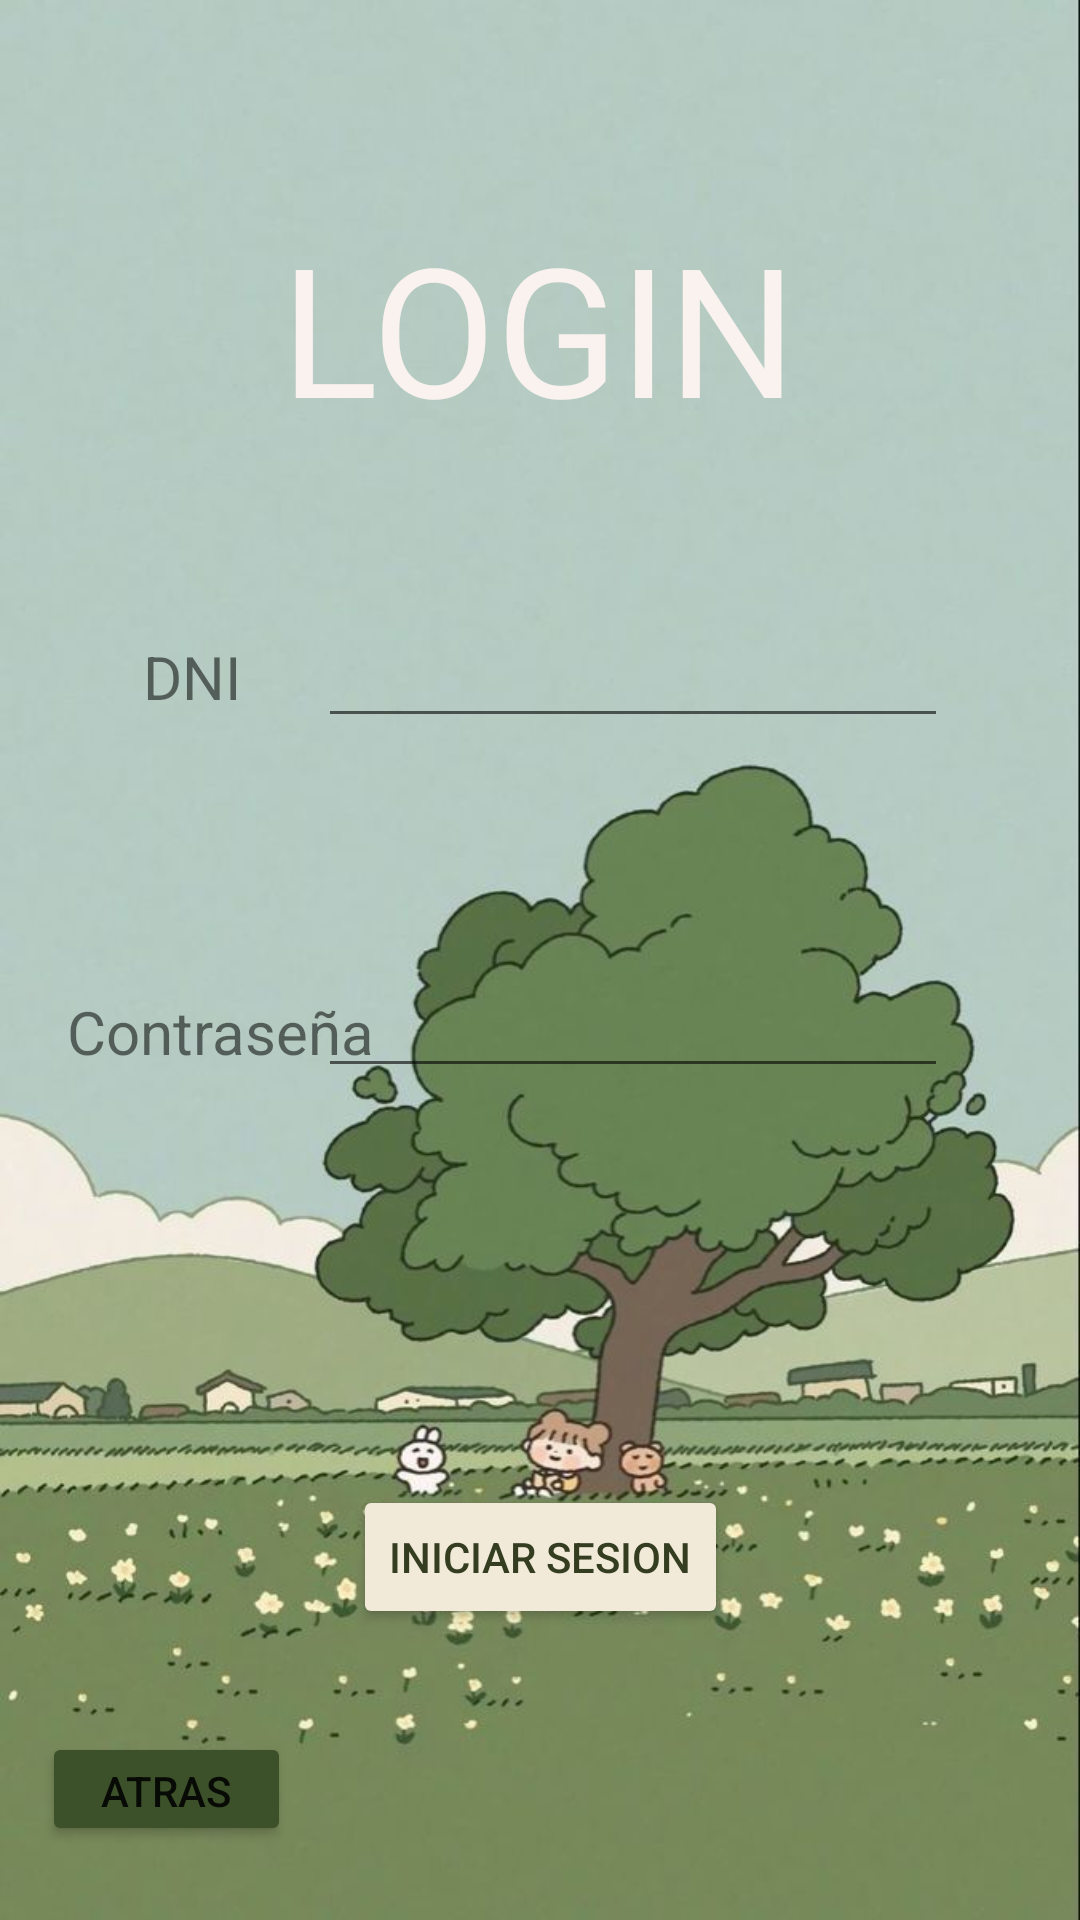

This screen was rendered from an Android layout file. Write that file and the resources it references.
<!-- AndroidManifest.xml: application theme Theme.FINALMULTIMEDIA -->
<!-- res/layout/activity_login.xml -->
<?xml version="1.0" encoding="utf-8"?>
<androidx.constraintlayout.widget.ConstraintLayout xmlns:android="http://schemas.android.com/apk/res/android"
    android:layout_width="match_parent"
    android:layout_height="match_parent"
    xmlns:app="http://schemas.android.com/apk/res-auto"
    android:background="@drawable/menu">

    <TextView
        android:id="@+id/textView2"
        android:layout_width="wrap_content"
        android:layout_height="wrap_content"
        android:text="Contraseña"
        android:textSize="20sp"
        app:layout_constraintBottom_toBottomOf="parent"
        app:layout_constraintEnd_toEndOf="parent"
        app:layout_constraintHorizontal_bias="0.087"
        app:layout_constraintStart_toStartOf="parent"
        app:layout_constraintTop_toTopOf="parent"
        app:layout_constraintVertical_bias="0.539" />

    <TextView
        android:id="@+id/txtRg"
        android:layout_width="wrap_content"
        android:layout_height="wrap_content"
        android:text="LOGIN"
        android:textColor="#f9f2ef"
        android:textSize="60sp"
        app:layout_constraintBottom_toBottomOf="parent"
        app:layout_constraintEnd_toEndOf="parent"
        app:layout_constraintHorizontal_bias="0.498"
        app:layout_constraintStart_toStartOf="parent"
        app:layout_constraintTop_toTopOf="parent"
        app:layout_constraintVertical_bias="0.123" />

    <Button
        android:id="@+id/btnUpdateNom"
        android:layout_width="wrap_content"
        android:layout_height="wrap_content"
        android:backgroundTint="#f1ead9"
        android:text="Iniciar Sesion"
        android:textColor="#353d20"
        app:layout_constraintBottom_toBottomOf="parent"
        app:layout_constraintEnd_toEndOf="parent"
        app:layout_constraintStart_toStartOf="parent"
        app:layout_constraintTop_toTopOf="parent"
        app:layout_constraintVertical_bias="0.836" />

    <Button
        android:id="@+id/btnVolver"
        android:layout_width="83dp"
        android:layout_height="38dp"
        android:backgroundTint="#3c5129"
        android:text="Atras"
        app:layout_constraintBottom_toBottomOf="parent"
        app:layout_constraintEnd_toEndOf="parent"
        app:layout_constraintHorizontal_bias="0.05"
        app:layout_constraintStart_toStartOf="parent"
        app:layout_constraintTop_toTopOf="parent"
        app:layout_constraintVertical_bias="0.959" />

    <EditText
        android:id="@+id/txtDNI"
        android:layout_width="wrap_content"
        android:layout_height="wrap_content"
        android:ems="10"
        android:inputType="textPersonName"
        app:layout_constraintBottom_toBottomOf="parent"
        app:layout_constraintEnd_toEndOf="parent"
        app:layout_constraintHorizontal_bias="0.706"
        app:layout_constraintStart_toStartOf="parent"
        app:layout_constraintTop_toTopOf="parent"
        app:layout_constraintVertical_bias="0.342" />

    <TextView
        android:id="@+id/textView"
        android:layout_width="wrap_content"
        android:layout_height="wrap_content"
        android:text="DNI"
        android:textSize="20sp"
        app:layout_constraintBottom_toBottomOf="parent"
        app:layout_constraintEnd_toEndOf="parent"
        app:layout_constraintHorizontal_bias="0.146"
        app:layout_constraintStart_toStartOf="parent"
        app:layout_constraintTop_toTopOf="parent"
        app:layout_constraintVertical_bias="0.346" />

    <EditText
        android:id="@+id/txtPassUp"
        android:layout_width="wrap_content"
        android:layout_height="wrap_content"
        android:ems="10"
        android:inputType="textPassword"
        app:layout_constraintBottom_toBottomOf="parent"
        app:layout_constraintEnd_toEndOf="parent"
        app:layout_constraintHorizontal_bias="0.707"
        app:layout_constraintStart_toStartOf="parent"
        app:layout_constraintTop_toTopOf="parent"
        app:layout_constraintVertical_bias="0.537" />
</androidx.constraintlayout.widget.ConstraintLayout>
<!-- resources referenced by this layout -->
<resources>
  <!-- drawable menu: jpg bitmap (drawable, 53057 bytes) -->
  <style name="Theme.FINALMULTIMEDIA" parent="Theme.MaterialComponents.DayNight.DarkActionBar">
          
          <item name="colorPrimary">@color/purple_500</item>
          <item name="colorPrimaryVariant">@color/purple_700</item>
          <item name="colorOnPrimary">@color/white</item>
          
          <item name="colorSecondary">@color/teal_200</item>
          <item name="colorSecondaryVariant">@color/teal_700</item>
          <item name="colorOnSecondary">@color/black</item>
          
          <item name="android:statusBarColor">?attr/colorPrimaryVariant</item>
          
      </style>
  <!-- not gathered from this repository: default colours our renderer supplied (Android Studio template values) -->
  <color name="purple_500">#FF6200EE</color>
  <color name="purple_700">#FF3700B3</color>
  <color name="teal_200">#FF03DAC5</color>
  <color name="teal_700">#FF018786</color>
  <color name="black">#FF000000</color>
  <color name="white">#FFFFFFFF</color>
</resources>
